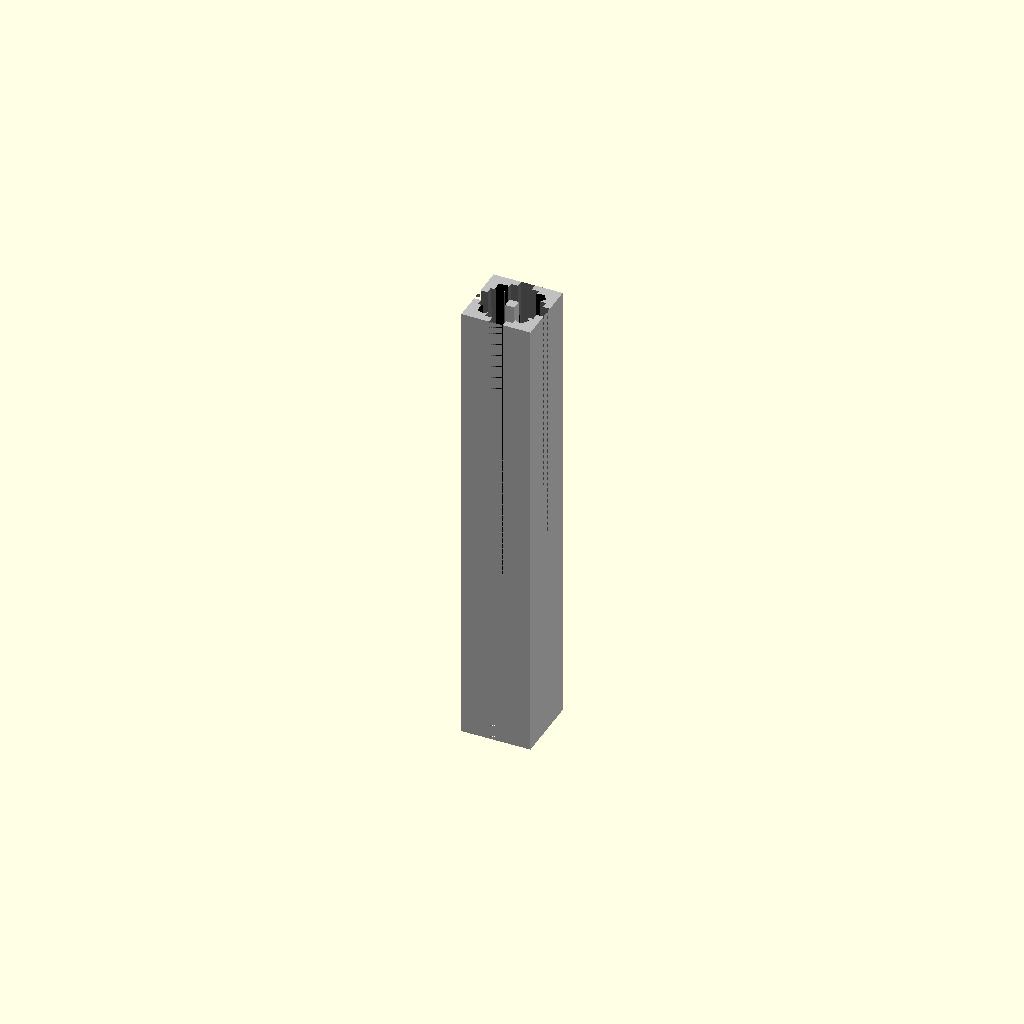
Cell 1 — every parameter at its default value.
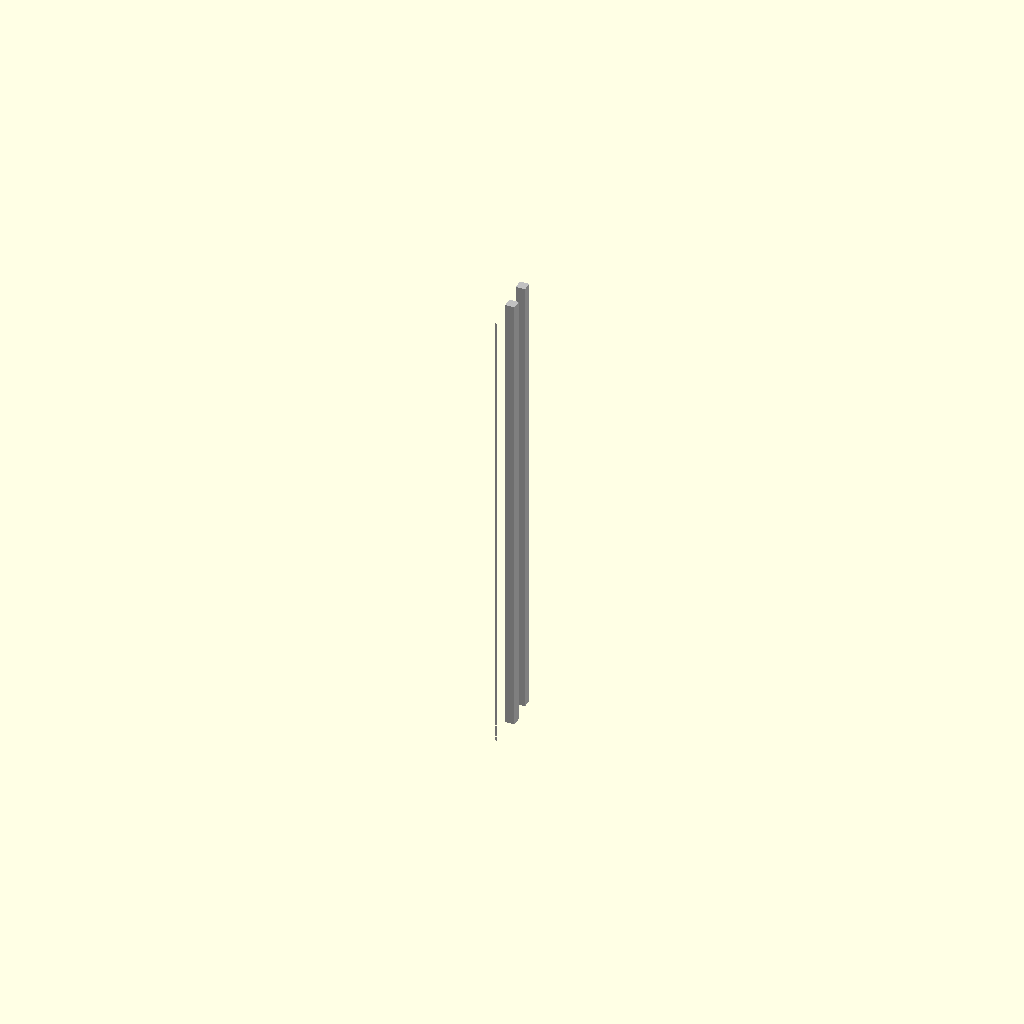
Cell 2: cross_section_width_mm = 0.5 (everything else at default).
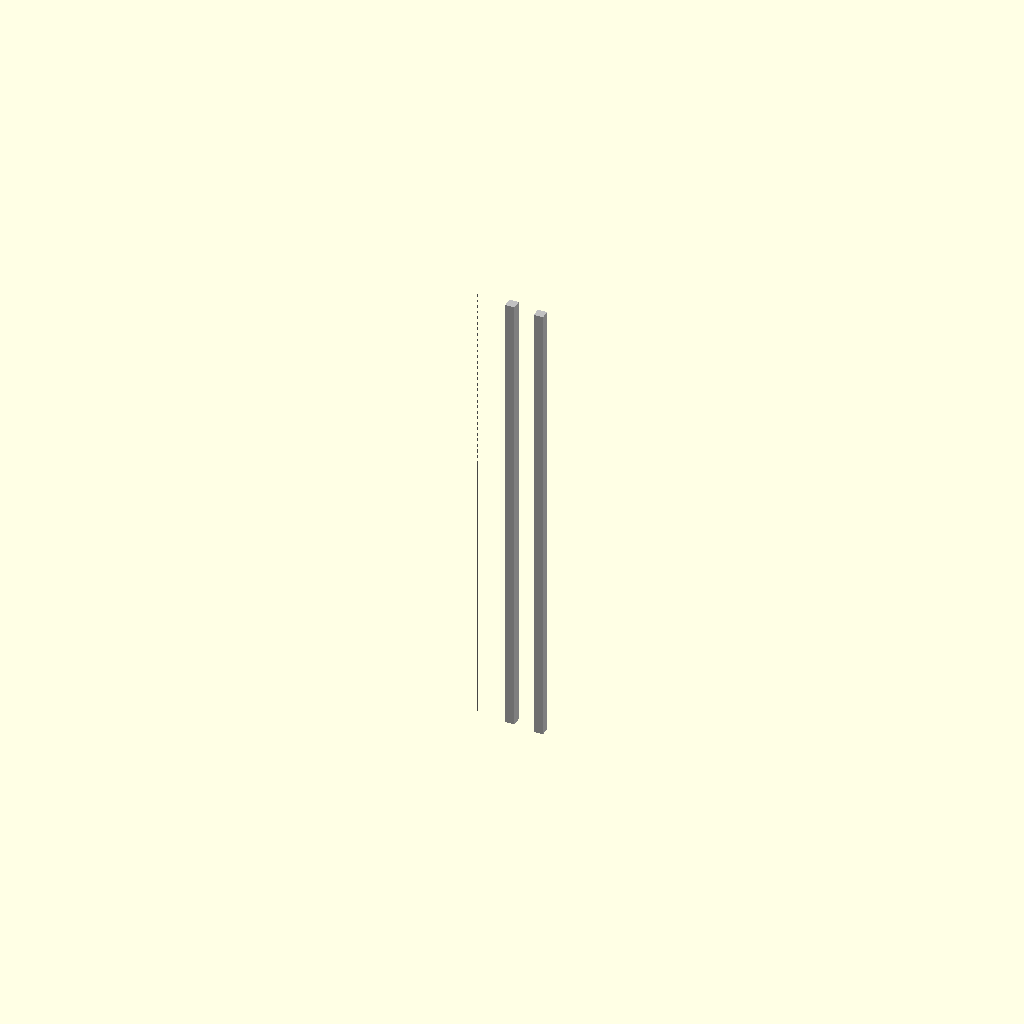
Cell 3 — cross_section_height_mm set to 0.5, the other parameters unchanged.
All cells are drawn from one camera (rotation 55°, 0°, 25°, orthographic, colour scheme Cornfield), so only the parameter changes between them.
Source of the model, results/nopscadlib/ablations/no_multiview/scad/extrusion__MakerbeamXL.scad:
// Parameters
cross_section_width_mm = 15; //[7.5:30:0.5]
cross_section_height_mm = 15; //[7.5:30:0.5]
length_mm = 100; //[50:200:1]
centered = 1; //[0:1:1]
corner_hole = 1; //[0:1:1]
overlap_mm = 1; //[0.5:2:0.1]
wall_thickness_mm = 2; //[1:4:0.25]
slot_opening_mm = 3; //[2:6:0.25]
slot_cavity_width_mm = 6; //[4:10:0.25]
slot_depth_mm = 4.5; //[2.5:7.5:0.25]
center_bore_diameter_mm = 5; //[3:10:0.25]
corner_hole_diameter_mm = 3; //[0:6:0.25]
corner_hole_inset_mm = 3.5; //[2:6:0.25]

// Extrusion Profile Body
module extrusion_profile_body() {
  color("Silver") {
    cube([cross_section_width_mm, cross_section_height_mm, length_mm], center=true);
  }
}

// T-Slot Channels
module t_slot_channels() {
  color("DimGray") {
    union() {
      translate([cross_section_width_mm/2 - (slot_depth_mm + overlap_mm)/2, 0, 0])
        cube([slot_depth_mm + overlap_mm, slot_opening_mm, length_mm + 2*overlap_mm], center=true);
      translate([cross_section_width_mm/2 - (slot_depth_mm + overlap_mm)/2 - (slot_opening_mm/2), 0, 0])
        cube([slot_depth_mm + overlap_mm, slot_cavity_width_mm, length_mm + 2*overlap_mm], center=true);
      translate([-cross_section_width_mm/2 + (slot_depth_mm + overlap_mm)/2, 0, 0])
        cube([slot_depth_mm + overlap_mm, slot_opening_mm, length_mm + 2*overlap_mm], center=true);
      translate([-cross_section_width_mm/2 + (slot_depth_mm + overlap_mm)/2 + (slot_opening_mm/2), 0, 0])
        cube([slot_depth_mm + overlap_mm, slot_cavity_width_mm, length_mm + 2*overlap_mm], center=true);
      translate([0, cross_section_height_mm/2 - (slot_depth_mm + overlap_mm)/2, 0])
        cube([slot_opening_mm, slot_depth_mm + overlap_mm, length_mm + 2*overlap_mm], center=true);
      translate([0, cross_section_height_mm/2 - (slot_depth_mm + overlap_mm)/2 - (slot_opening_mm/2), 0])
        cube([slot_cavity_width_mm, slot_depth_mm + overlap_mm, length_mm + 2*overlap_mm], center=true);
      translate([0, -cross_section_height_mm/2 + (slot_depth_mm + overlap_mm)/2, 0])
        cube([slot_opening_mm, slot_depth_mm + overlap_mm, length_mm + 2*overlap_mm], center=true);
      translate([0, -cross_section_height_mm/2 + (slot_depth_mm + overlap_mm)/2 + (slot_opening_mm/2), 0])
        cube([slot_cavity_width_mm, slot_depth_mm + overlap_mm, length_mm + 2*overlap_mm], center=true);
    }
  }
}

// Center Bore or Void
module center_bore_or_void() {
  color("Black") {
    cylinder(r=center_bore_diameter_mm/2, h=length_mm + 2*overlap_mm, center=true);
  }
}

// Corner Holes Optional
module corner_holes_optional() {
  color("Black") {
    if (corner_hole) {
      union() {
        translate([cross_section_width_mm/2 - corner_hole_inset_mm, cross_section_height_mm/2 - corner_hole_inset_mm, 0])
          cylinder(r=(corner_hole_diameter_mm*corner_hole)/2, h=length_mm + 2*overlap_mm, center=true);
        translate([cross_section_width_mm/2 - corner_hole_inset_mm, -cross_section_height_mm/2 + corner_hole_inset_mm, 0])
          cylinder(r=(corner_hole_diameter_mm*corner_hole)/2, h=length_mm + 2*overlap_mm, center=true);
        translate([-cross_section_width_mm/2 + corner_hole_inset_mm, cross_section_height_mm/2 - corner_hole_inset_mm, 0])
          cylinder(r=(corner_hole_diameter_mm*corner_hole)/2, h=length_mm + 2*overlap_mm, center=true);
        translate([-cross_section_width_mm/2 + corner_hole_inset_mm, -cross_section_height_mm/2 + corner_hole_inset_mm, 0])
          cylinder(r=(corner_hole_diameter_mm*corner_hole)/2, h=length_mm + 2*overlap_mm, center=true);
      }
    }
  }
}

// Box Corner Profile Section
module box_corner_profile_section() {
  color("Silver") {
    cube([wall_thickness_mm, wall_thickness_mm, length_mm], center=true);
  }
}

// Box Corner Profile Sections
module box_corner_profile_sections() {
  color("Silver") {
    union() {
      box_corner_profile_section();
      translate([cross_section_width_mm/2 - wall_thickness_mm/2, cross_section_height_mm/2 - wall_thickness_mm/2, 0])
        box_corner_profile_section();
    }
  }
}

// Extrusion Cross Section
module extrusion_cross_section() {
  difference() {
    extrusion_profile_body();
    t_slot_channels();
    center_bore_or_void();
    corner_holes_optional();
  }
}

// Extrusion
module extrusion() {
  union() {
    extrusion_cross_section();
    box_corner_profile_sections();
  }
}

// Assembly
module assembly() {
  extrusion();
}

assembly();
Parameter table extracted from the source (name, type, default, range or options):
cross_section_width_mm: number, default 15, range 0.5 to 7.5, step 30
cross_section_height_mm: number, default 15, range 0.5 to 7.5, step 30
length_mm: number, default 100, range 1 to 50, step 200
centered: number, default 1, range 0 to 1, step 1
corner_hole: number, default 1, range 0 to 1, step 1
overlap_mm: number, default 1, range 0.1 to 0.5, step 2
wall_thickness_mm: number, default 2, range 0.25 to 1, step 4
slot_opening_mm: number, default 3, range 0.25 to 2, step 6
slot_cavity_width_mm: number, default 6, range 0.25 to 4, step 10
slot_depth_mm: number, default 4.5, range 0.25 to 2.5, step 7.5
center_bore_diameter_mm: number, default 5, range 0.25 to 3, step 10
corner_hole_diameter_mm: number, default 3, range 0 to 0.25, step 6
corner_hole_inset_mm: number, default 3.5, range 0.25 to 2, step 6
